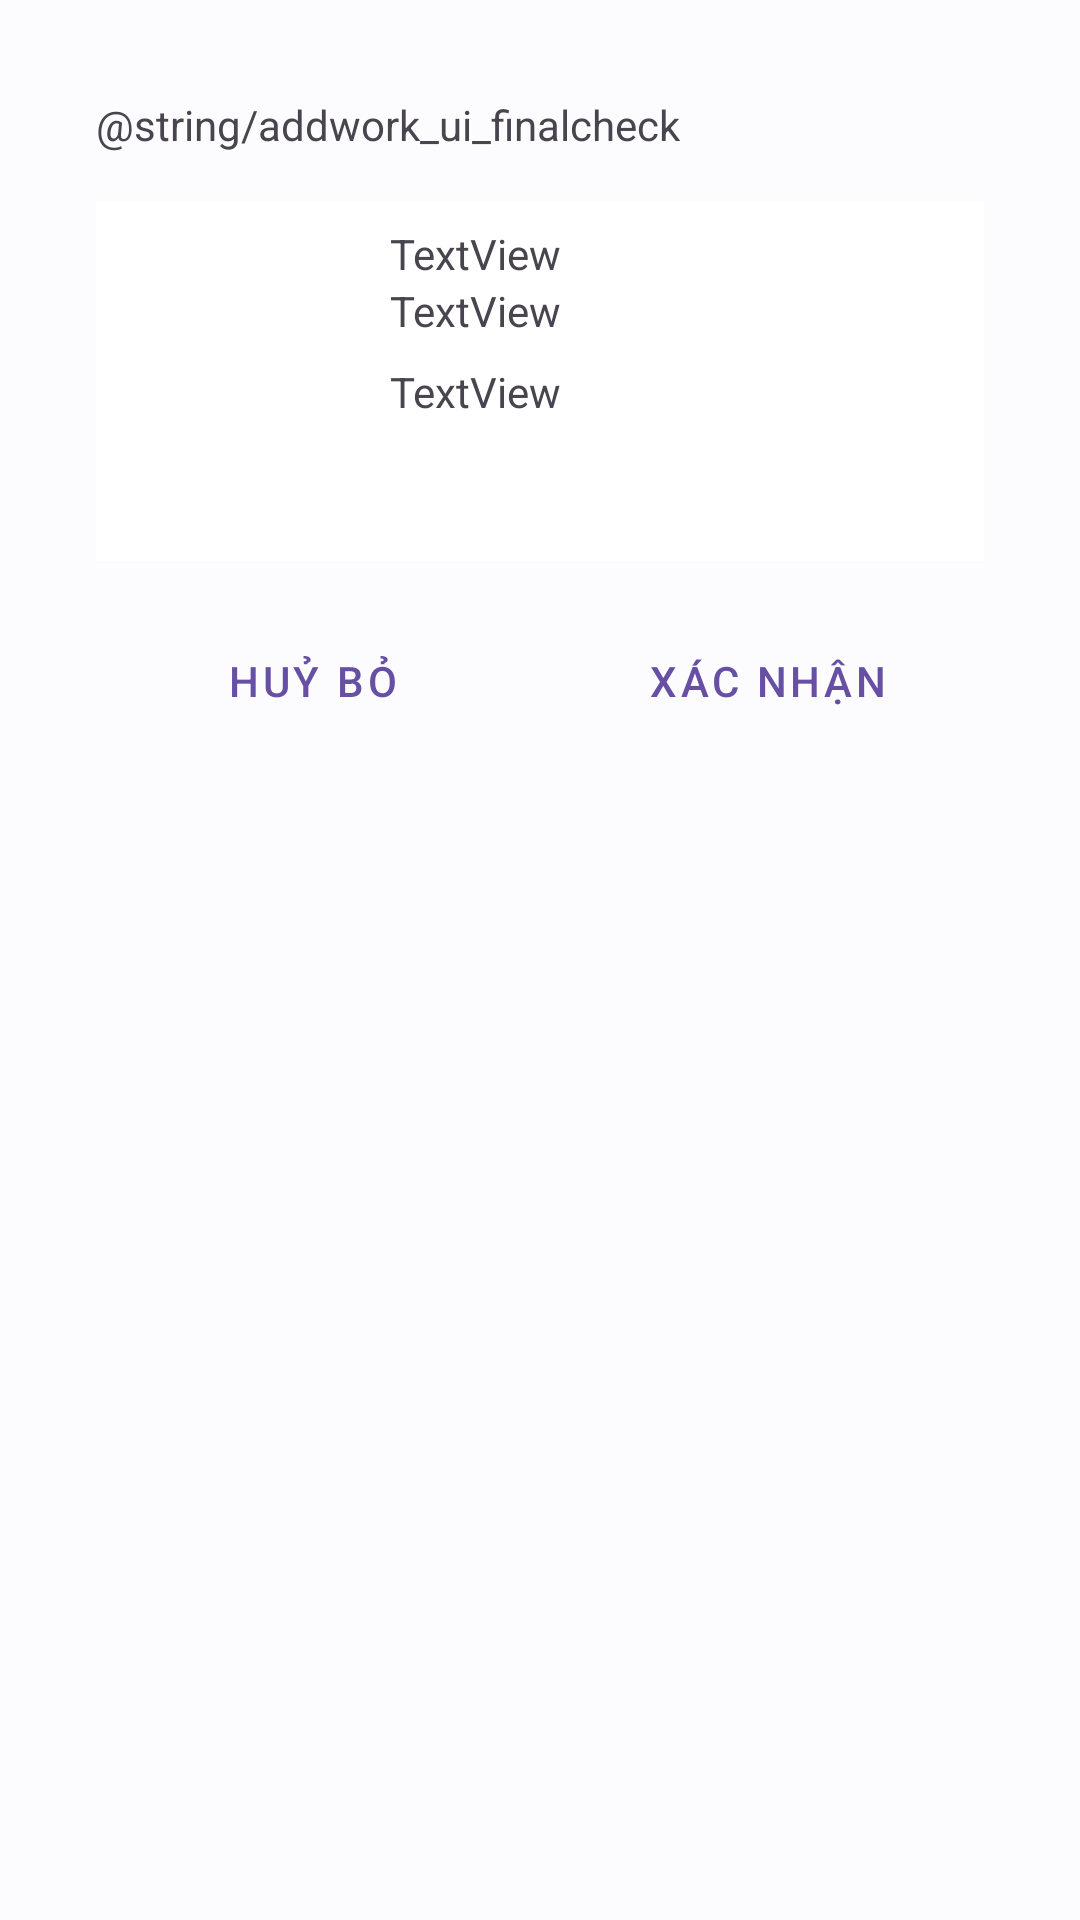

Write the Android layout XML for this screen, with the resource values it uses.
<!-- AndroidManifest.xml: application theme Theme.Bookmoth_library -->
<!-- res/layout/dialog_creatework_finalcheck.xml -->
<?xml version="1.0" encoding="utf-8"?>
<androidx.constraintlayout.widget.ConstraintLayout xmlns:android="http://schemas.android.com/apk/res/android"
    xmlns:app="http://schemas.android.com/apk/res-auto"
    xmlns:tools="http://schemas.android.com/tools"
    android:layout_width="match_parent"
    android:layout_height="match_parent"
    android:background="@color/faintbox"
    android:padding="32dp">

    <TextView
        android:id="@+id/textView5"
        android:layout_width="wrap_content"
        android:layout_height="wrap_content"
        android:text="@string/addwork_ui_finalcheck"
        app:layout_constraintStart_toStartOf="parent"
        app:layout_constraintTop_toTopOf="parent" />

    <androidx.constraintlayout.widget.ConstraintLayout
        android:id="@+id/constraintLayout4"
        android:layout_width="0dp"
        android:layout_height="wrap_content"
        android:layout_marginTop="16dp"
        android:background="@color/background"
        app:layout_constraintEnd_toEndOf="parent"
        app:layout_constraintStart_toStartOf="parent"
        app:layout_constraintTop_toBottomOf="@+id/textView5">

        <ImageView
            android:id="@+id/addwork_fin_img"
            android:layout_width="90dp"
            android:layout_height="120dp"
            android:scaleType="centerCrop"
            tools:srcCompat="@tools:sample/backgrounds/scenic" />

        <TextView
            android:id="@+id/addwork_fin_title"
            android:layout_width="0dp"
            android:layout_height="wrap_content"
            android:layout_marginStart="8dp"
            android:layout_marginTop="8dp"
            android:ellipsize="end"
            android:text="TextView"
            app:layout_constraintEnd_toEndOf="parent"
            app:layout_constraintStart_toEndOf="@+id/addwork_fin_img"
            app:layout_constraintTop_toTopOf="parent" />

        <TextView
            android:id="@+id/addwork_fin_price"
            android:layout_width="0dp"
            android:layout_height="wrap_content"
            android:text="TextView"
            app:layout_constraintEnd_toEndOf="@+id/addwork_fin_title"
            app:layout_constraintStart_toStartOf="@+id/addwork_fin_title"
            app:layout_constraintTop_toBottomOf="@+id/addwork_fin_title" />

        <TextView
            android:id="@+id/addwork_fin_desc"
            android:layout_width="0dp"
            android:layout_height="wrap_content"
            android:layout_marginTop="8dp"
            android:ellipsize="end"
            android:maxLines="3"
            android:text="TextView"
            app:layout_constraintEnd_toEndOf="@+id/addwork_fin_price"
            app:layout_constraintStart_toStartOf="@+id/addwork_fin_price"
            app:layout_constraintTop_toBottomOf="@+id/addwork_fin_price" />

    </androidx.constraintlayout.widget.ConstraintLayout>

    <Button
        android:id="@+id/addwork_fin_cancel"
        style="@style/Widget.MaterialComponents.Button.TextButton"
        android:layout_width="0dp"
        android:layout_height="wrap_content"
        android:layout_marginTop="16dp"
        android:layout_marginEnd="4dp"
        android:text="@string/general_cancel"
        app:layout_constraintEnd_toStartOf="@+id/addwork_fin_submit"
        app:layout_constraintStart_toStartOf="parent"
        app:layout_constraintTop_toBottomOf="@+id/constraintLayout4" />

    <Button
        android:id="@+id/addwork_fin_submit"
        style="@style/Widget.MaterialComponents.Button.OutlinedButton"
        android:layout_width="0dp"
        android:layout_height="wrap_content"
        android:layout_marginStart="4dp"
        android:text="@string/general_submit"
        app:layout_constraintEnd_toEndOf="parent"
        app:layout_constraintStart_toEndOf="@id/addwork_fin_cancel"
        app:layout_constraintTop_toTopOf="@+id/addwork_fin_cancel" />
</androidx.constraintlayout.widget.ConstraintLayout>
<!-- resources referenced by this layout -->
<resources>
  <color name="background">#FFFFFF</color>
  <color name="faintbox">@color/material_dynamic_neutral99</color>
  <string name="general_cancel">Huỷ bỏ</string>
  <string name="general_submit">Xác nhận</string>
  <style name="Theme.Bookmoth_library" parent="Base.Theme.Bookmoth_library" />
  <style name="Base.Theme.Bookmoth_library" parent="Theme.Material3.DayNight.NoActionBar">
          
          
      </style>
</resources>
